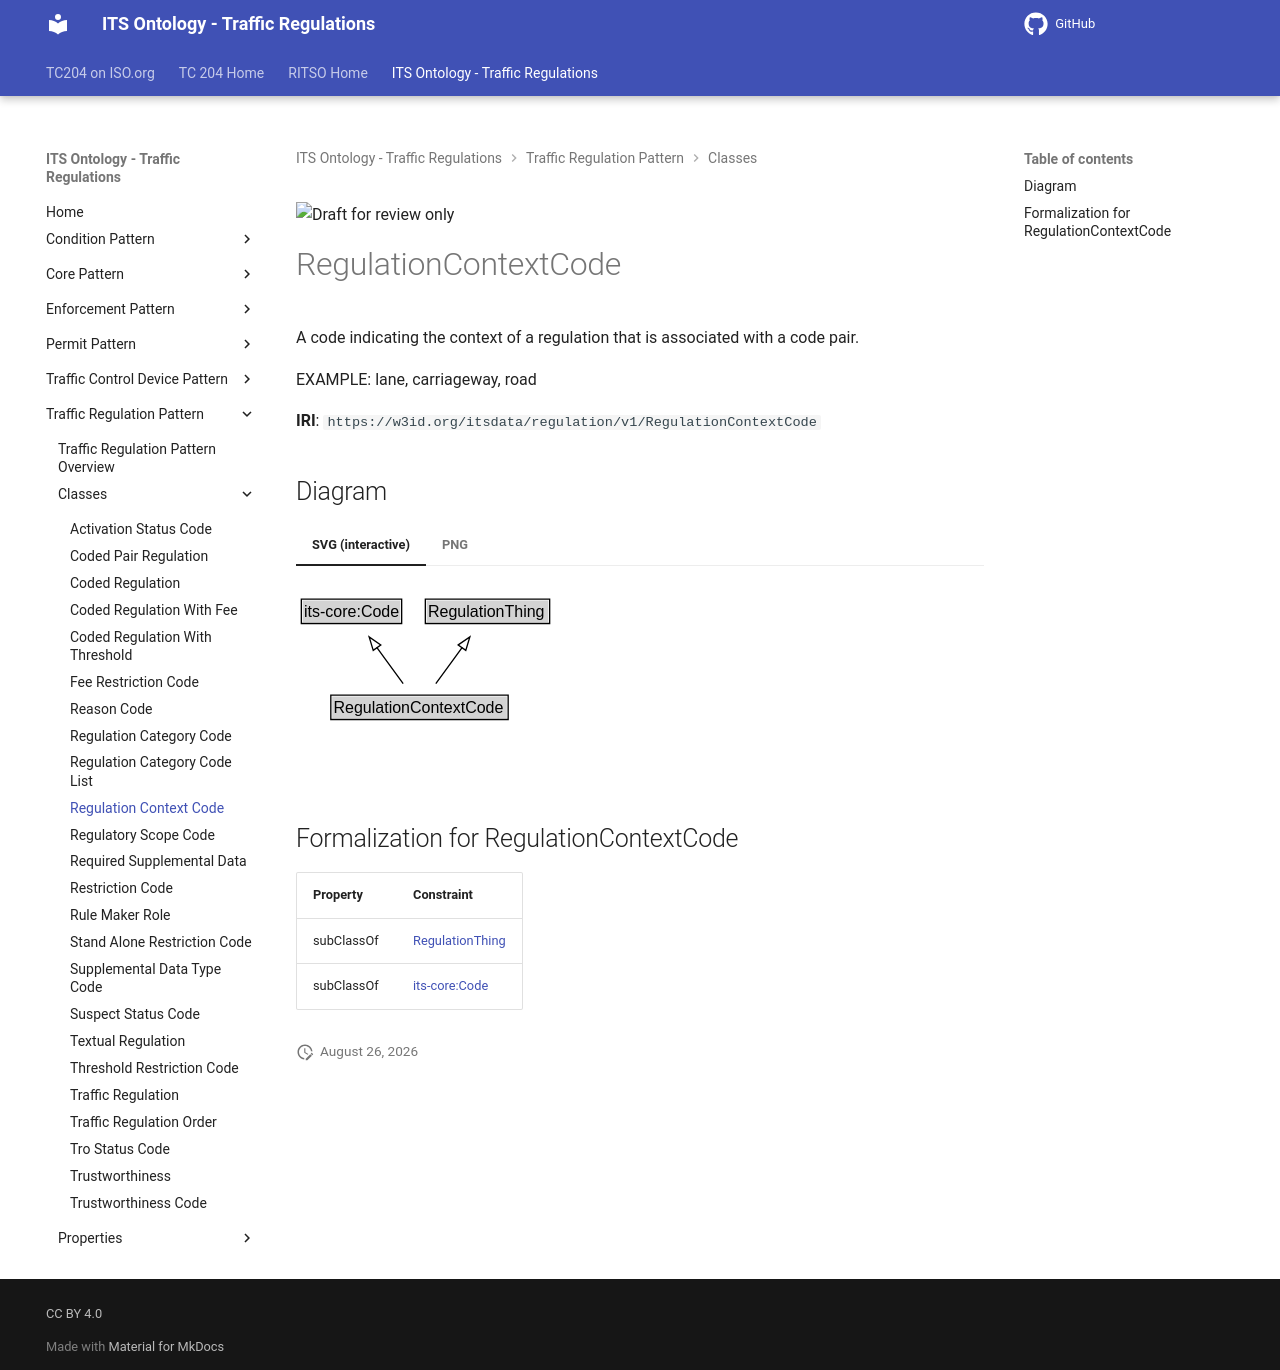

repository: ISO-TC204/ontology-its-regulation · page: v0.0.3-alpha.3/classes/RegulationContextCode/index.html · generator: mkdocs

![Draft for review only](https://isotc204.org/assets/img/draft_for_review.svg)

# RegulationContextCode

A code indicating the context of a regulation that is associated with a code pair.

EXAMPLE: lane, carriageway, road

**IRI**: `https://w3id.org/itsdata/regulation/v1/RegulationContextCode`


## Diagram

=== "SVG (interactive)"

    <!-- Generated by graphviz version 14.1.3 (20260303.0454)
     -->
    <!-- Pages: 1 -->
    <svg width="252pt" height="132pt"
     viewBox="0.00 0.00 252.00 132.00" xmlns="http://www.w3.org/2000/svg" xmlns:xlink="http://www.w3.org/1999/xlink">
    <g id="graph0" class="graph" transform="scale(1 1) rotate(0) translate(4 128)">
    <polygon fill="white" stroke="none" points="-4,4 -4,-128 247.62,-128 247.62,4 -4,4"/>
    <g id="clust3" class="cluster">
    <title>cluster_associated</title>
    </g>
    <!-- its&#45;core_Code -->
    <g id="node1" class="node">
    <title>its&#45;core_Code</title>
    <g id="a_node1"><a xlink:href="https://w3id.org/itsdata/core/v1/Code" xlink:title="&lt;TABLE&gt;">
    <polygon fill="lightgray" stroke="none" points="1,-97.88 1,-114.12 74.25,-114.12 74.25,-97.88 1,-97.88"/>
    <text xml:space="preserve" text-anchor="start" x="2" y="-101.88" font-family="Arial" font-size="12.00">its&#45;core:Code</text>
    <polygon fill="none" stroke="black" points="0,-96.88 0,-115.12 75.25,-115.12 75.25,-96.88 0,-96.88"/>
    </a>
    </g>
    </g>
    <!-- RegulationThing -->
    <g id="node2" class="node">
    <title>RegulationThing</title>
    <g id="a_node2"><a xlink:href="../RegulationThing" xlink:title="&lt;TABLE&gt;">
    <polygon fill="lightgray" stroke="none" points="94,-97.88 94,-114.12 185.25,-114.12 185.25,-97.88 94,-97.88"/>
    <text xml:space="preserve" text-anchor="start" x="95" y="-101.88" font-family="Arial" font-size="12.00">RegulationThing</text>
    <polygon fill="none" stroke="black" points="93,-96.88 93,-115.12 186.25,-115.12 186.25,-96.88 93,-96.88"/>
    </a>
    </g>
    </g>
    <!-- RegulationContextCode -->
    <g id="node3" class="node">
    <title>RegulationContextCode</title>
    <g id="a_node3"><a xlink:href="../RegulationContextCode" xlink:title="&lt;TABLE&gt;">
    <polygon fill="lightgray" stroke="none" points="23.12,-25.88 23.12,-42.12 154.12,-42.12 154.12,-25.88 23.12,-25.88"/>
    <text xml:space="preserve" text-anchor="start" x="24.12" y="-29.88" font-family="Arial" font-size="12.00">RegulationContextCode</text>
    <polygon fill="none" stroke="black" points="22.12,-24.88 22.12,-43.12 155.12,-43.12 155.12,-24.88 22.12,-24.88"/>
    </a>
    </g>
    </g>
    <!-- RegulationContextCode&#45;&gt;its&#45;core_Code -->
    <g id="edge1" class="edge">
    <title>RegulationContextCode&#45;&gt;its&#45;core_Code</title>
    <path fill="none" stroke="black" d="M76.39,-51.79C70.46,-59.93 63.2,-69.9 56.57,-79"/>
    <polygon fill="none" stroke="black" points="53.92,-76.69 50.86,-86.83 59.58,-80.81 53.92,-76.69"/>
    </g>
    <!-- RegulationContextCode&#45;&gt;RegulationThing -->
    <g id="edge2" class="edge">
    <title>RegulationContextCode&#45;&gt;RegulationThing</title>
    <path fill="none" stroke="black" d="M100.86,-51.79C106.79,-59.93 114.05,-69.9 120.68,-79"/>
    <polygon fill="none" stroke="black" points="117.67,-80.81 126.39,-86.83 123.33,-76.69 117.67,-80.81"/>
    </g>
    <!-- Invis -->
    </g>
    </svg>


=== "PNG"

    ![RegulationContextCode Diagram](../diagrams/RegulationContextCode.dot.png)



## Formalization for RegulationContextCode

| Property | Constraint |
|----------|------------|
| subClassOf | [RegulationThing](RegulationThing.md) |
| subClassOf | [its-core:Code](https://w3id.org/itsdata/core/v1/Code) |
